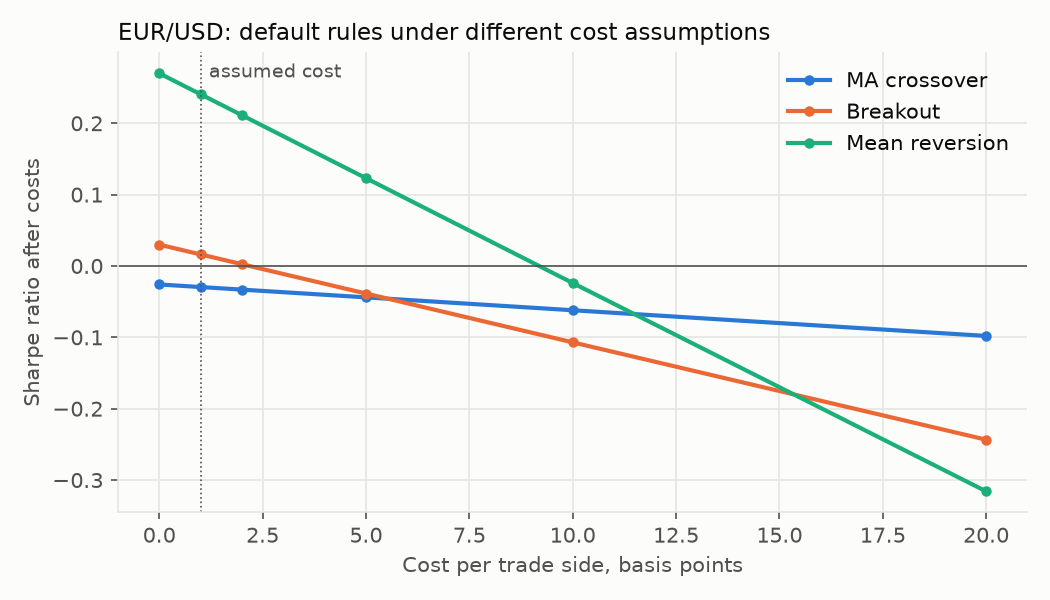

The table this chart was drawn from, first rows:
rule, cost_bps, sharpe
ma_crossover, 0, -0.0259
ma_crossover, 1, -0.02951
ma_crossover, 2, -0.03313
ma_crossover, 5, -0.04396
ma_crossover, 10, -0.06202
ma_crossover, 20, -0.09804
breakout, 0, 0.02988
breakout, 1, 0.01619
breakout, 2, 0.002501
breakout, 5, -0.03858
breakout, 10, -0.107
breakout, 20, -0.2434
mean_reversion, 0, 0.27
mean_reversion, 1, 0.2406
mean_reversion, 2, 0.2112
mean_reversion, 5, 0.123
mean_reversion, 10, -0.02387
mean_reversion, 20, -0.3158
